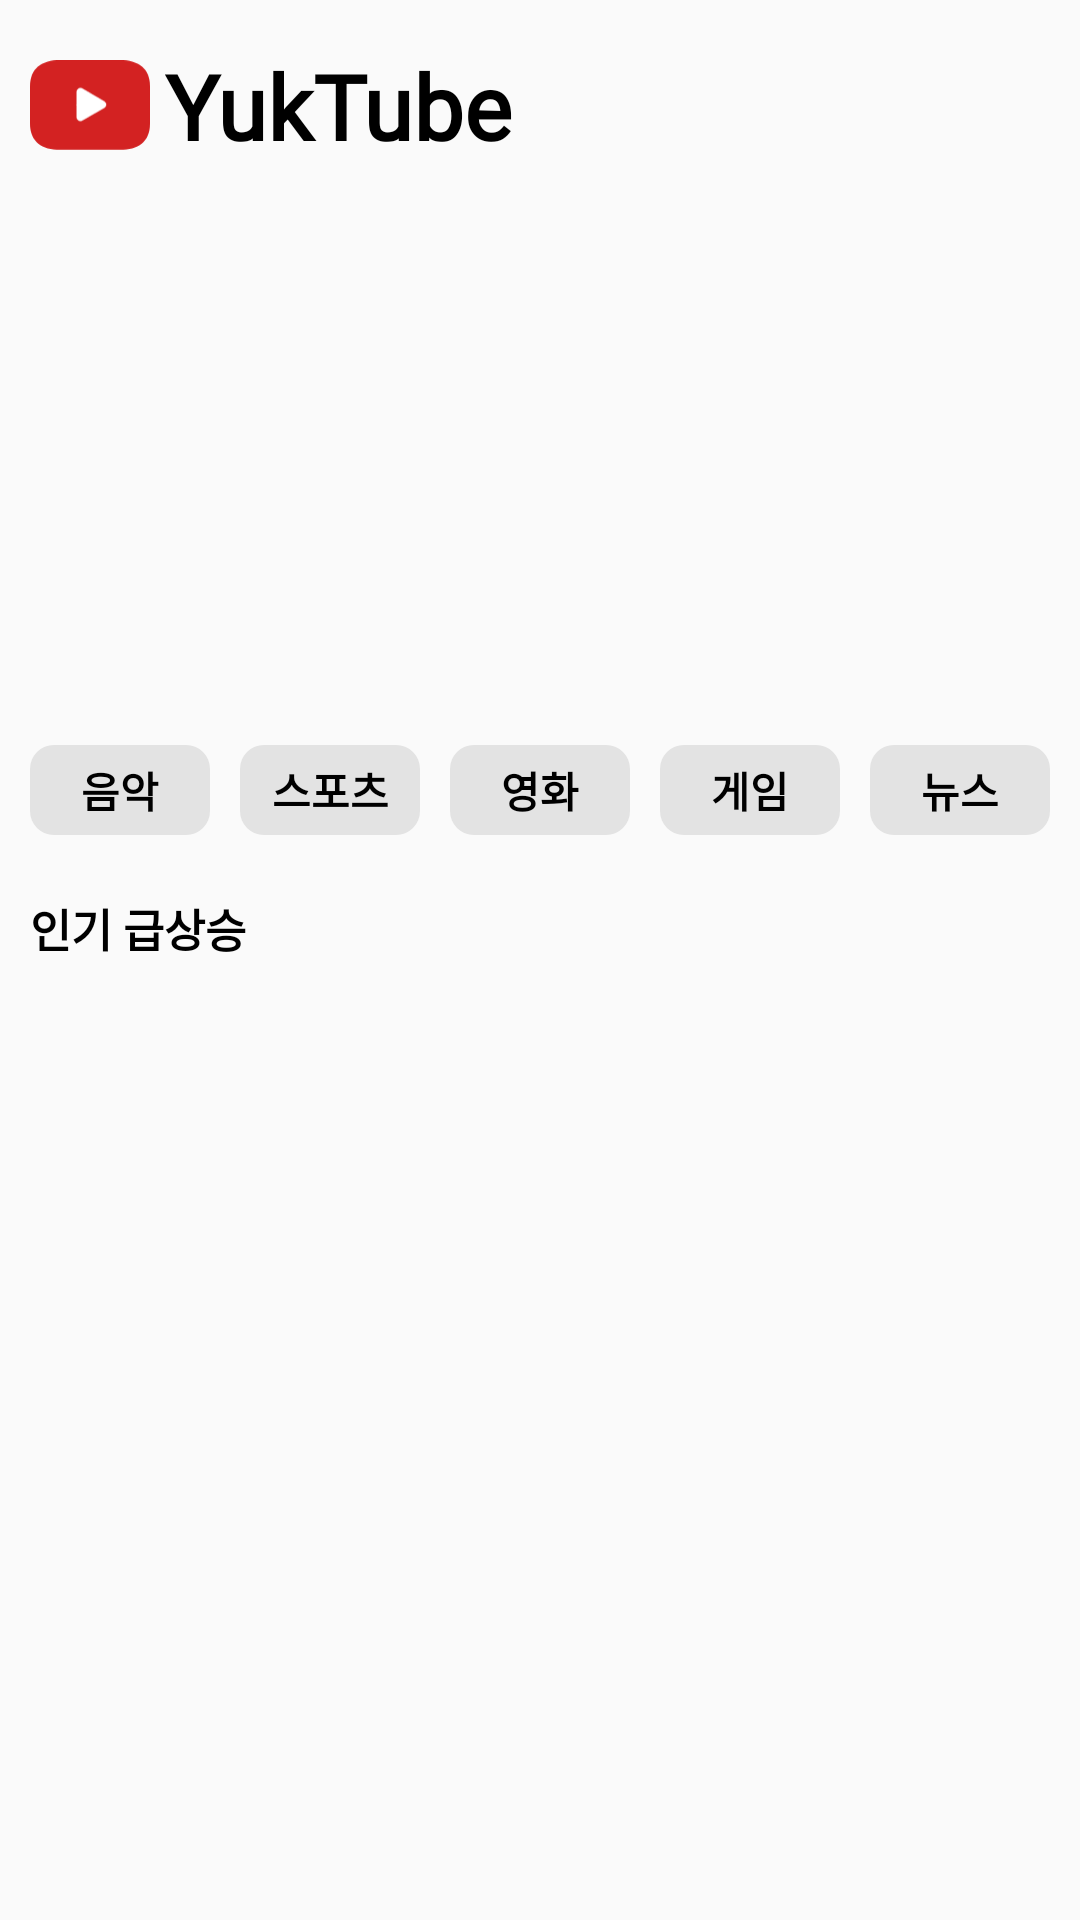

Layout XML and referenced resources for this Android screen:
<!-- AndroidManifest.xml: application theme Theme.YouTube -->
<!-- res/layout/fragment_home.xml -->
<?xml version="1.0" encoding="utf-8"?>
<androidx.constraintlayout.widget.ConstraintLayout xmlns:android="http://schemas.android.com/apk/res/android"
    xmlns:app="http://schemas.android.com/apk/res-auto"
    android:layout_width="match_parent"
    android:layout_height="match_parent">

    <ImageView
        android:id="@+id/yuktubeLogoImageView"
        android:layout_width="40dp"
        android:layout_height="40dp"
        android:layout_marginStart="10dp"
        android:layout_marginTop="15dp"
        android:src="@drawable/youtube_red"
        app:layout_constraintStart_toStartOf="parent"
        app:layout_constraintTop_toTopOf="parent" />

    <TextView
        android:id="@+id/yuktubeNameTextView"
        android:layout_width="wrap_content"
        android:layout_height="wrap_content"
        android:fontFamily="@font/kenyancoffee"
        android:text="YukTube"
        android:textSize="30dp"
        android:textStyle="bold"
        android:textColor="@color/black"
        android:layout_marginStart="5dp"
        app:layout_constraintStart_toEndOf="@+id/yuktubeLogoImageView"
        app:layout_constraintBottom_toBottomOf="@+id/yuktubeLogoImageView"
        app:layout_constraintTop_toTopOf="@+id/yuktubeLogoImageView" />

    <androidx.recyclerview.widget.RecyclerView
        android:id="@+id/categoryPopularRecyclerView"
        android:layout_width="match_parent"
        android:layout_height="162dp"
        android:layout_marginTop="15dp"
        android:layout_marginStart="10dp"
        android:layout_marginEnd="10dp"
        app:layout_constraintTop_toBottomOf="@id/yuktubeNameTextView"
        app:layout_constraintStart_toStartOf="parent"
        app:layout_constraintEnd_toEndOf="parent"
        />

    <HorizontalScrollView
        android:id="@+id/categoryHorizontalScrollView"
        android:layout_width="match_parent"
        android:layout_height="wrap_content"
        android:scrollbars="none"
        app:layout_constraintTop_toBottomOf="@id/categoryPopularRecyclerView"
        app:layout_constraintStart_toStartOf="parent"
        app:layout_constraintEnd_toEndOf="parent">

        <LinearLayout
            android:layout_width="wrap_content"
            android:layout_height="wrap_content"
            android:orientation="horizontal">

            <TextView
                android:id="@+id/musicTextView"
                android:layout_width="60dp"
                android:layout_height="30dp"
                android:layout_marginStart="10dp"
                android:layout_marginTop="16dp"
                android:background="@drawable/home_default_category_background"
                android:gravity="center"
                android:paddingHorizontal="10dp"
                android:text="@string/search_music_category"
                android:textColor="@color/black"
                android:textStyle="bold"
                app:layout_constraintStart_toEndOf="@+id/entireCategoryTextView"
                 />

            <TextView
                android:id="@+id/sportTextView"
                android:layout_width="60dp"
                android:layout_height="30dp"
                android:layout_marginStart="10dp"
                android:layout_marginTop="16dp"
                android:background="@drawable/home_default_category_background"
                android:gravity="center"
                android:paddingHorizontal="10dp"
                android:text="@string/search_sport_category"
                android:textColor="@color/black"
                android:textStyle="bold"
                app:layout_constraintStart_toEndOf="@+id/musicTextView"
                 />

            <TextView
                android:id="@+id/movieTextView"
                android:layout_width="60dp"
                android:layout_height="30dp"
                android:layout_marginStart="10dp"
                android:layout_marginTop="16dp"
                android:background="@drawable/home_default_category_background"
                android:gravity="center"
                android:paddingHorizontal="10dp"
                android:text="@string/search_movie_category"
                android:textColor="@color/black"
                android:textStyle="bold"
                app:layout_constraintStart_toEndOf="@+id/sportTextView"
                />

            <TextView
                android:id="@+id/gameTextView"
                android:layout_width="60dp"
                android:layout_height="30dp"
                android:layout_marginStart="10dp"
                android:layout_marginTop="16dp"
                android:background="@drawable/home_default_category_background"
                android:gravity="center"
                android:paddingHorizontal="10dp"
                android:text="@string/search_game_category"
                android:textColor="@color/black"
                android:textStyle="bold"
                app:layout_constraintStart_toEndOf="@+id/entireCategoryTextView"
                app:layout_constraintTop_toBottomOf="@+id/searchBarEditText" />

            <TextView
                android:id="@+id/newsTextView"
                android:layout_width="60dp"
                android:layout_height="30dp"
                android:layout_marginStart="10dp"
                android:layout_marginTop="16dp"
                android:background="@drawable/home_default_category_background"
                android:gravity="center"
                android:paddingHorizontal="10dp"
                android:text="@string/search_news_category"
                android:textColor="@color/black"
                android:textStyle="bold"
                app:layout_constraintStart_toEndOf="@+id/musicTextView"
                app:layout_constraintTop_toBottomOf="@+id/searchBarEditText" />

            <TextView
                android:id="@+id/travelTextView"
                android:layout_width="60dp"
                android:layout_height="30dp"
                android:layout_marginStart="10dp"
                android:layout_marginTop="16dp"
                android:background="@drawable/home_default_category_background"
                android:gravity="center"
                android:paddingHorizontal="10dp"
                android:text="@string/search_travel_category"
                android:textColor="@color/black"
                android:textStyle="bold"
                app:layout_constraintStart_toEndOf="@+id/sportTextView"
                 />

            <TextView
                android:id="@+id/animalTextView"
                android:layout_width="60dp"
                android:layout_height="30dp"
                android:layout_marginStart="10dp"
                android:layout_marginTop="16dp"
                android:background="@drawable/home_default_category_background"
                android:gravity="center"
                android:paddingHorizontal="10dp"
                android:text="@string/search_animal_category"
                android:textColor="@color/black"
                android:textStyle="bold"
                app:layout_constraintStart_toEndOf="@+id/sportTextView"
                app:layout_constraintTop_toBottomOf="@+id/searchBarEditText" />
        </LinearLayout>
    </HorizontalScrollView>

    <TextView
        android:id="@+id/popularVideoTextView"
        android:layout_width="wrap_content"
        android:layout_height="wrap_content"
        android:layout_marginStart="10dp"
        android:layout_marginTop="20dp"
        app:layout_constraintTop_toBottomOf="@id/categoryHorizontalScrollView"
        app:layout_constraintStart_toStartOf="parent"
        android:text="인기 급상승"
        android:textColor="@color/black"
        android:textStyle="bold"
        android:textSize="15dp"
        />

    <androidx.recyclerview.widget.RecyclerView
        android:id="@+id/mostPopularRecyclerView"
        android:layout_width="match_parent"
        android:layout_height="0dp"
        android:layout_marginTop="15dp"
        android:layout_marginStart="10dp"
        android:layout_marginBottom="15dp"
        android:layout_marginEnd="10dp"
        app:layout_constraintBottom_toBottomOf="parent"
        app:layout_constraintEnd_toEndOf="parent"
        app:layout_constraintStart_toStartOf="parent"
        app:layout_constraintTop_toBottomOf="@id/popularVideoTextView" />



</androidx.constraintlayout.widget.ConstraintLayout>
<!-- resources referenced by this layout -->
<resources>
  <color name="black">#000000</color>
  <!-- drawable home_default_category_background (drawable) -->
  <?xml version="1.0" encoding="utf-8"?>
  <shape xmlns:android="http://schemas.android.com/apk/res/android"
      android:shape="rectangle">
      <solid android:color="#E3E3E3" />
      <corners android:radius="8dp" />
  </shape>
  <!-- drawable youtube_red (drawable) -->
  <vector xmlns:android="http://schemas.android.com/apk/res/android"
      android:width="307dp"
      android:height="230dp"
      android:viewportWidth="307"
      android:viewportHeight="230">
    <path
        android:pathData="M230.25,229.67H76.75C30.7,229.67 0,209.41 0,162.12V67.55C0,20.27 30.7,0 76.75,0H230.25C276.3,0 307,20.27 307,67.55V162.12C307,209.41 276.3,229.67 230.25,229.67Z"
        android:fillColor="#D32222"/>
    <path
        android:strokeWidth="1"
        android:pathData="M119.57,113.72V81.05C119.84,73.73 127.64,69.12 133.96,72.92L161.93,89.32L189.9,105.72C196.22,109.38 196.08,118.6 189.9,122.26L161.79,138.39L133.69,154.52C127.37,158.18 119.57,153.58 119.57,146.26V113.58V113.72Z"
        android:strokeLineJoin="round"
        android:fillColor="#ffffff"
        android:strokeColor="#ffffff"
        android:strokeLineCap="round"/>
  </vector>
  <string name="search_animal_category">동물</string>
  <string name="search_game_category">게임</string>
  <string name="search_movie_category">영화</string>
  <string name="search_music_category">음악</string>
  <string name="search_news_category">뉴스</string>
  <string name="search_sport_category">스포츠</string>
  <string name="search_travel_category">여행</string>
  <style name="Theme.YouTube" parent="Theme.AppCompat.Light.NoActionBar">
          <item name="colorPrimary">@color/white</item>
          <item name="colorOnPrimary">@color/black</item>
      </style>
  <color name="white">#FFFFFF</color>
</resources>
